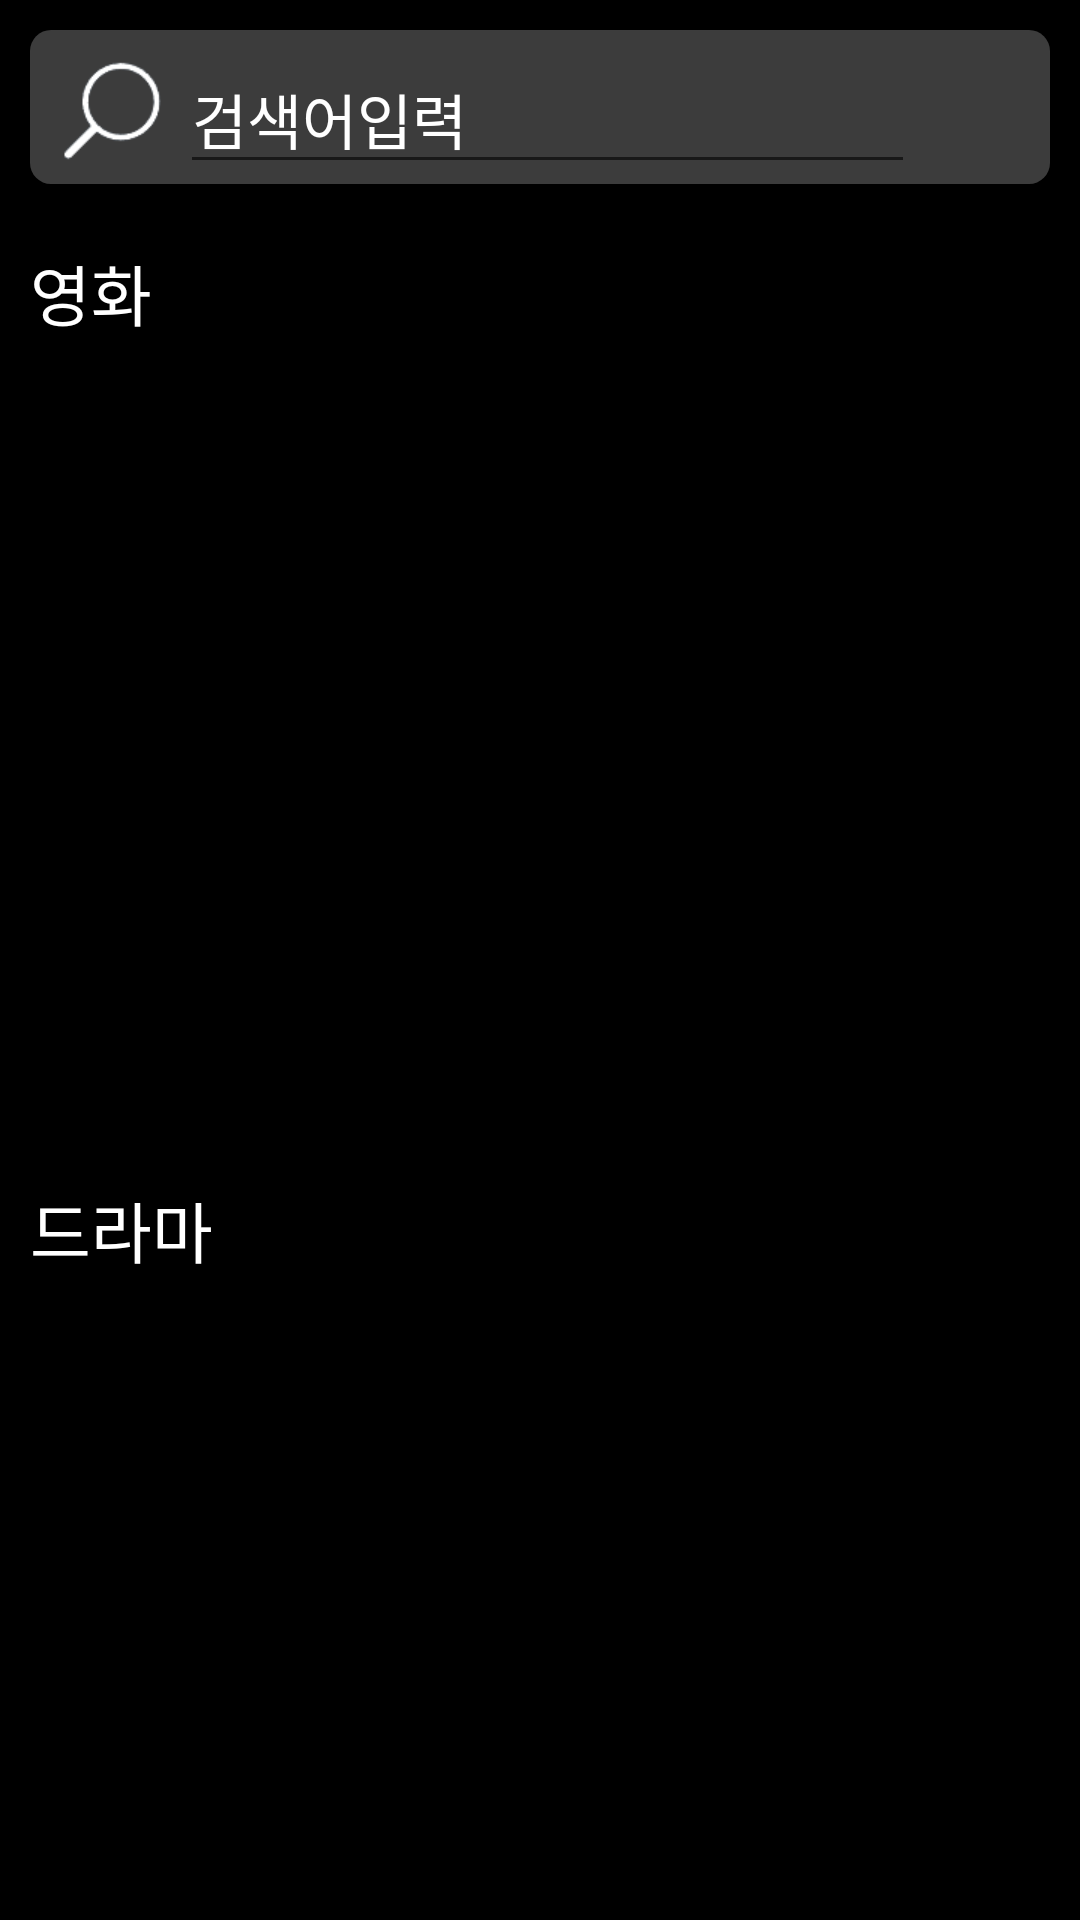

Layout XML and referenced resources for this Android screen:
<!-- AndroidManifest.xml: application theme Theme.TWO -->
<!-- res/layout/fragment_search.xml -->
<?xml version="1.0" encoding="utf-8"?>
<FrameLayout xmlns:android="http://schemas.android.com/apk/res/android"
    xmlns:app="http://schemas.android.com/apk/res-auto"
    xmlns:tools="http://schemas.android.com/tools"
    android:layout_width="match_parent"
    android:layout_height="match_parent"
    tools:context=".fragment.SearchFragment">

    <RelativeLayout
        android:layout_width="match_parent"
        android:layout_height="match_parent"
        android:background="#000000"
        app:layout_constraintBottom_toBottomOf="parent"
        app:layout_constraintEnd_toEndOf="parent"
        app:layout_constraintStart_toStartOf="parent"
        app:layout_constraintTop_toTopOf="parent">

        <LinearLayout
            android:id="@+id/layoutTop"
            android:layout_width="match_parent"
            android:layout_height="wrap_content"
            android:layout_alignParentTop="true"
            android:orientation="vertical">

            <LinearLayout
                android:layout_width="match_parent"
                android:layout_height="match_parent"
                android:layout_margin="10dp"
                android:background="@drawable/shape2"
                android:orientation="horizontal">

                <ImageView
                    android:id="@+id/btntitleSearch"
                    android:layout_width="45dp"
                    android:layout_height="45dp"
                    android:layout_marginLeft="5dp"
                    android:layout_marginTop="5dp"
                    android:src="@drawable/search" />

                <EditText
                    android:id="@+id/txtSearch"
                    android:layout_width="wrap_content"
                    android:layout_height="wrap_content"
                    android:layout_marginTop="5dp"
                    android:layout_weight="1"
                    android:ems="10"
                    android:hint="검색어입력"
                    android:inputType="textPersonName"
                    android:textColor="#FFFFFF"
                    android:textColorHint="#FFFFFF"
                    android:textSize="20sp" />

                <ImageView
                    android:id="@+id/imageView28"
                    android:layout_width="45dp"
                    android:layout_height="45dp"
                    android:layout_gravity="center_vertical"
                    app:srcCompat="@drawable/baseline_more_vert_24" />
            </LinearLayout>

            <LinearLayout
                android:id="@+id/layoutMovie"
                android:layout_width="match_parent"
                android:layout_height="match_parent"
                android:orientation="horizontal">

                <TextView
                    android:id="@+id/textView4"
                    android:layout_width="match_parent"
                    android:layout_height="wrap_content"
                    android:layout_gravity="center"
                    android:layout_marginLeft="10dp"
                    android:layout_marginTop="10dp"
                    android:layout_marginBottom="10dp"
                    android:layout_weight="1"
                    android:text="영화"
                    android:textColor="#FFFFFF"
                    android:textSize="22sp" />

                <ImageView
                    android:id="@+id/btnIntoMovie"
                    android:layout_width="30dp"
                    android:layout_height="30dp"
                    android:layout_gravity="center_vertical"
                    app:srcCompat="@drawable/baseline_arrow_forward_ios_24" />

            </LinearLayout>

            <androidx.recyclerview.widget.RecyclerView
                android:id="@+id/movieListView"
                android:layout_width="match_parent"
                android:layout_height="260dp" />

            <LinearLayout
                android:id="@+id/layoutDrama"
                android:layout_width="match_parent"
                android:layout_height="match_parent"
                android:orientation="horizontal">

                <TextView
                    android:id="@+id/textView100"
                    android:layout_width="match_parent"
                    android:layout_height="wrap_content"
                    android:layout_gravity="center"
                    android:layout_marginLeft="10dp"
                    android:layout_marginTop="10dp"
                    android:layout_marginBottom="10dp"
                    android:layout_weight="1"
                    android:text="드라마"
                    android:textColor="#FFFFFF"
                    android:textSize="22sp" />

                <ImageView
                    android:id="@+id/btnIntoTv"
                    android:layout_width="30dp"
                    android:layout_height="30dp"
                    android:layout_gravity="center_vertical"
                    app:srcCompat="@drawable/baseline_arrow_forward_ios_24" />
            </LinearLayout>

            <androidx.recyclerview.widget.RecyclerView
                android:id="@+id/dramaListView"
                android:layout_width="match_parent"
                android:layout_height="match_parent" />

        </LinearLayout>

    </RelativeLayout>
</FrameLayout>
<!-- resources referenced by this layout -->
<resources>
  <!-- drawable search: png bitmap (drawable, 1984 bytes) -->
  <!-- drawable shape2 (drawable) -->
  <?xml version="1.0" encoding="utf-8"?>
  <shape
      xmlns:android="http://schemas.android.com/apk/res/android"
      android:shape="rectangle">
      <solid android:color="#3C3C3C" />
      <corners android:radius="7dp" />
  </shape>
  <style name="Theme.TWO" parent="Theme.AppCompat.Light.NoActionBar">
          
          <item name="colorPrimary">@color/white</item> // 액션바 색깔 변경
          <item name="colorPrimaryVariant">@color/purple_700</item>
          <item name="colorOnPrimary">@color/white</item>
          <item name="toolbarStyle">@style/CustomToolBar</item>
          
          <item name="colorSecondary">@color/teal_200</item>
          <item name="colorSecondaryVariant">@color/teal_700</item>
          <item name="colorOnSecondary">@color/black</item>
          
          <item name="android:statusBarColor">@color/black</item>
          
  
      </style>
  <color name="white">#FFFFFFFF</color>
  <color name="purple_700">#FF3700B3</color>
  <style name="CustomToolBar" parent="@style/Widget.AppCompat.Toolbar">
          <item name="titleTextColor">@color/black</item> // 액션바 텍스트 색깔 변경
      </style>
  <color name="teal_200">#FF03DAC5</color>
  <color name="teal_700">#FF018786</color>
  <color name="black">#FF000000</color>
</resources>
